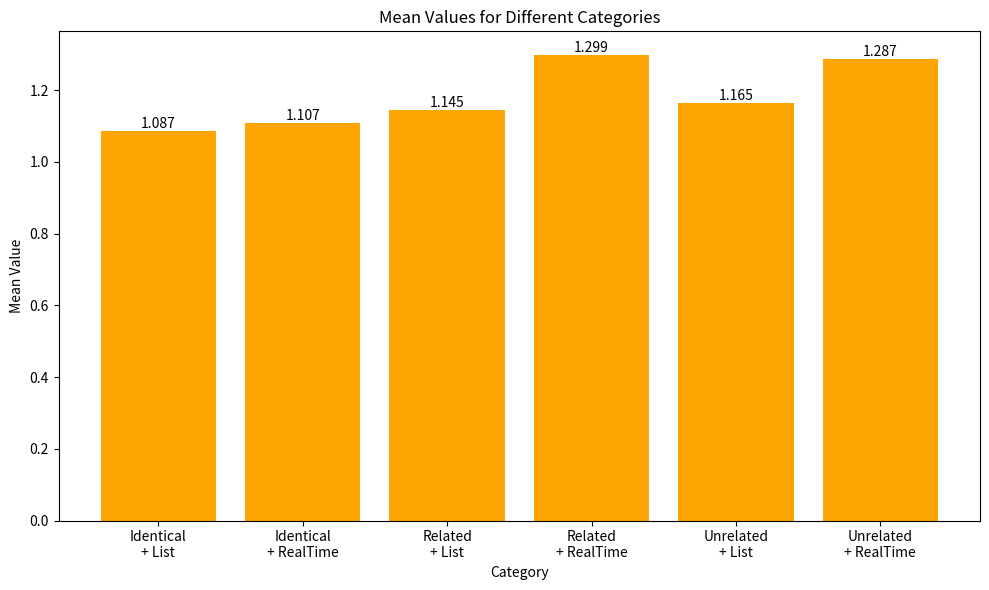

The script that saved this image: (Note: this script raises an exception after producing the figure.)
import matplotlib.pyplot as plt

# Data
categories = ["Identical\n+ List", "Identical\n+ RealTime", "Related\n+ List", "Related\n+ RealTime", "Unrelated\n+ List", "Unrelated\n+ RealTime"]
mean_values = [1.087, 1.107, 1.145, 1.299, 1.165, 1.287]

# Plotting
plt.figure(figsize=(10, 6))  # Set the figure size
bars = plt.bar(categories, mean_values, color=['orange'])

# Add labels and title
plt.xlabel("Category")
plt.ylabel("Mean Value")
plt.title("Mean Values for Different Categories")
plt.xticks(ha='center')  # Center-align the x-axis labels
# Add value labels on top of each bar
for bar in bars:
    height = bar.get_height()
    plt.text(bar.get_x() + bar.get_width() / 2, height, f'{height:.3f}', ha='center', va='bottom')

# Show the plot
plt.tight_layout()
plt.savefig("../assets/images/case0_mean.svg", format="svg")